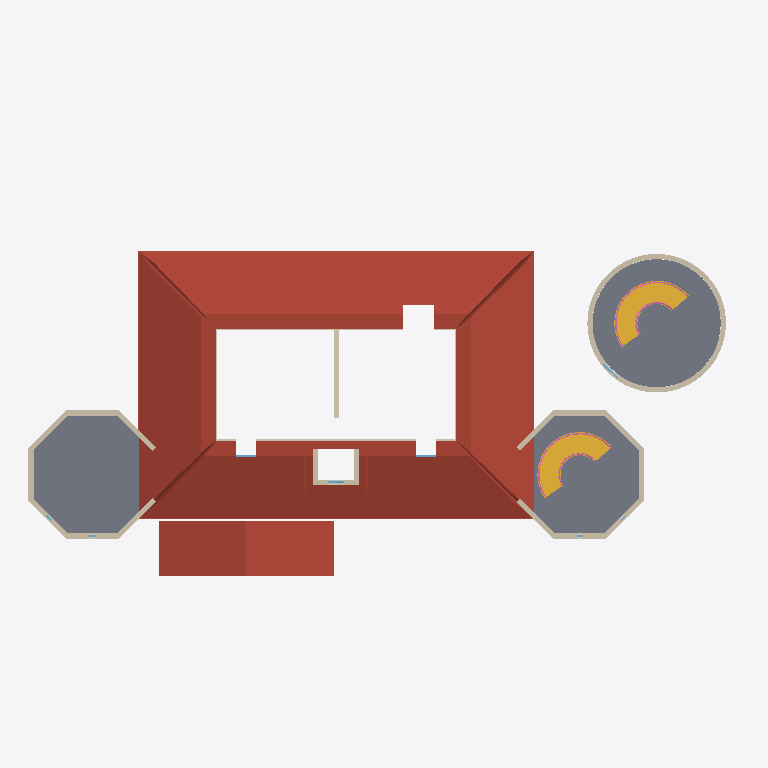
Plan cut of the same IFC building model at storey 'Level 3' (level 6.00 m, cut at 7.40 m), seen from above with north up, elements coloured by IFC class (only those large enough to see are counted): 20 walls (beige), 4 railings (pink), 4 windows (light blue), 3 roofs (red-brown), 3 slabs (grey), 2 stairs (yellow), 1 covering (cream). Cut surfaces are drawn darker.
Extent 27.7 m × 16.2 m × 13.2 m (x, y, z). Storeys (3): Level 1 at 0.00 m; Level 2 at 3.00 m; Level 3 at 6.00 m. Elements (205): 101 IfcWall, 38 IfcWindow, 19 IfcSlab, 14 IfcRailing, 11 IfcDoor, 6 IfcStair, 5 IfcRoof, 4 IfcColumn, 4 IfcCovering, 2 IfcBuildingElementProxy, 1 IfcCurtainWall.

HEADER;
FILE_DESCRIPTION(('ViewDefinition [CoordinationView]'),'2;1');
FILE_NAME('','2026-10-16T13:37:30',(''),(''),'IfcOpenShell 0.8.0','IfcOpenShell 0.8.0','');
FILE_SCHEMA(('IFC4'));
ENDSEC;
DATA;
#9=IFCPROJECT('0tqoyeOzHChAT5tCU2_C2o',$,'Project',$,$,$,$,(#8),#5);
#10=IFCSITE('2fAH_hTkr0fB17GMX7EUaz',$,'Site',$,$,$,$,$,.ELEMENT.,$,$,$,$,$);
#12=IFCBUILDING('3h5MmnaZ91eheOZjXq8Bd1',$,'Building',$,$,$,$,$,.ELEMENT.,$,$,$);
#14=IFCBUILDINGSTOREY('3bDRmcynj1tx3WeMrtLa1I',$,'Level 1',$,$,$,$,$,.ELEMENT.,0.0);
#16=IFCBUILDINGSTOREY('2BxybRqRv2hv8bd0N_Pz_U',$,'Level 2',$,$,#335,$,$,.ELEMENT.,3.0);
#25=IFCBUILDINGSTOREY('3LFWatCVjAFeyQbVAMLtm1',$,'Level 3',$,$,#338,$,$,.ELEMENT.,6.0);
#115=IFCROOF('10cuYgrTf6FAbDy19PXn6Z',$,$,$,$,#75395,#76248,$,.HIP_ROOF.);
#283=IFCSLAB('0BBMAMNPf0QxrynAF3ooVg',$,$,$,$,#34875,#34932,$,.FLOOR.);
#136=IFCSLAB('1Z8BkvHXf4TPVfoseOy4kd',$,$,$,$,#34635,#34652,$,.FLOOR.);
#312=IFCROOF('138ziecHnAxviwtR2zuM1N',$,$,$,$,#90357,#90433,$,.GABLE_ROOF.);
#182=IFCSLAB('14TFkIEKPAAv_aqOKzIKU6',$,$,$,$,#34715,#34732,$,.FLOOR.);
#259=IFCSTAIR('01BOqGPLT4EPGPBbwQiafT',$,$,$,$,#91855,#92625,$,.SPIRAL_STAIR.);
#288=IFCSTAIR('2wwbRrVWH0sukP7Q6ajyTk',$,$,$,$,#93401,#94171,$,.SPIRAL_STAIR.);
#264=IFCWALL('0BIzDSfe5FIuscJnL39nxX',$,$,$,$,#13072,#23318,$,.STANDARD.);
#263=IFCWALL('3coqeA4U19zB951zBRUjxM',$,$,$,$,#2807,#13067,$,.STANDARD.);
#123=IFCCOVERING('0CWkC2oDbF9PsxHYDRsqc0',$,$,$,$,#33908,#34592,$,.CEILING.);
#45=IFCWALL('1IWrXplzfAov89SLMEa7UQ',$,$,$,$,#721,#734,$,.STANDARD.);
#128=IFCWALL('2aqI13dsLFDg5i$fMLvsQ5',$,$,$,$,#1054,#1067,$,.STANDARD.);
#130=IFCWALL('3I2eL_EYzFwPHqNz6YzeoN',$,$,$,$,#1102,#1115,$,.STANDARD.);
#174=IFCWALL('15cxvvU7L2UvJaMl_SDx9e',$,$,$,$,#1925,#1938,$,.STANDARD.);
#177=IFCWALL('1dABUBqbz7muKRBu2grp$$',$,$,$,$,#1997,#2010,$,.STANDARD.);
#132=IFCWALL('2WkrBn3KD6_exqTGYQ52fa',$,$,$,$,#1150,#1163,$,.STANDARD.);
#179=IFCWALL('0mXtIURrz0dfWxAlfeBFzK',$,$,$,$,#2045,#2058,$,.STANDARD.);
#127=IFCWALL('27KpkcPAH8dO4Q3KW2I8MW',$,$,$,$,#1030,#1043,$,.STANDARD.);
#133=IFCWALL('2UIy80ddfBKfHriJFSU_7B',$,$,$,$,#1174,#1187,$,.STANDARD.);
#129=IFCWALL('1CeDPPvq1CcR0CZlGw4Nep',$,$,$,$,#1078,#1091,$,.STANDARD.);
#173=IFCWALL('1mqoubZdHArO7ksGfEmnFn',$,$,$,$,#1901,#1914,$,.STANDARD.);
#175=IFCWALL('2KssupnpX0XO7vdHXgWk5z',$,$,$,$,#1949,#1962,$,.STANDARD.);
#176=IFCWALL('0rrIqqFq95IPIeL3r72RcR',$,$,$,$,#1973,#1986,$,.STANDARD.);
#178=IFCWALL('0TZU4CnNrArxT2gFXwuIUX',$,$,$,$,#2021,#2034,$,.STANDARD.);
#131=IFCWALL('14ytY1H3P4RRsnkk7auld9',$,$,$,$,#1126,#1139,$,.STANDARD.);
#261=IFCRAILING('3xjpRjQg1AVgTqVksK2QVz',$,$,$,$,#111215,#113485,$,.GUARDRAIL.);
#290=IFCRAILING('2WK$wcSdXE8AOyIl1EcL8J',$,$,$,$,#119411,#121681,$,.GUARDRAIL.);
#118=IFCWALL('2k08TTNMn8Gw7VPiSGzmZh',$,$,$,$,#745,#863,$,.STANDARD.);
#119=IFCWALL('1tTzj5s2z5sf714ZESKKu$',$,$,$,$,#868,#944,$,.STANDARD.);
#120=IFCWALL('1wTpl7kszBKQ5mh37NYXam',$,$,$,$,#949,#1025,$,.STANDARD.);
#289=IFCRAILING('2EXoBUWA9EM8CPur2DAqa5',$,$,$,$,#117586,#119408,$,.GUARDRAIL.);
#260=IFCRAILING('15wV8WPiHEMQqMvuud9mtW',$,$,$,$,#109390,#111212,$,.GUARDRAIL.);
#117=IFCROOF('1M1DX9CsXD4unnlau$_Prj',$,$,$,$,#76251,#76478,$,.GABLE_ROOF.);
#125=IFCWINDOW('2YsR7wZzLAnxSY3b7P9x9h',$,'Skylight (Roof Window)',$,$,#96611,#96843,$,$,$,.SKYLIGHT.,$,$);
#126=IFCWINDOW('1W14hsBqTDtBVVJ7JYWRBy',$,'Skylight (Roof Window)',$,$,#96846,#97078,$,$,$,.SKYLIGHT.,$,$);
#279=IFCWINDOW('2Uga99poLD5BLnXJ5XTUGy',$,$,$,$,#33553,#33761,'36',1.8,0.8,.WINDOW.,.USERDEFINED.,'Round Top (Gothic)');
#121=IFCWINDOW('3geHf6yfH3devtZcm68EGo',$,$,$,$,#28463,#28708,'18',0.5345299461620749,1.0,.WINDOW.,.USERDEFINED.,'Round Top (Semicircular)');
ENDSEC;
